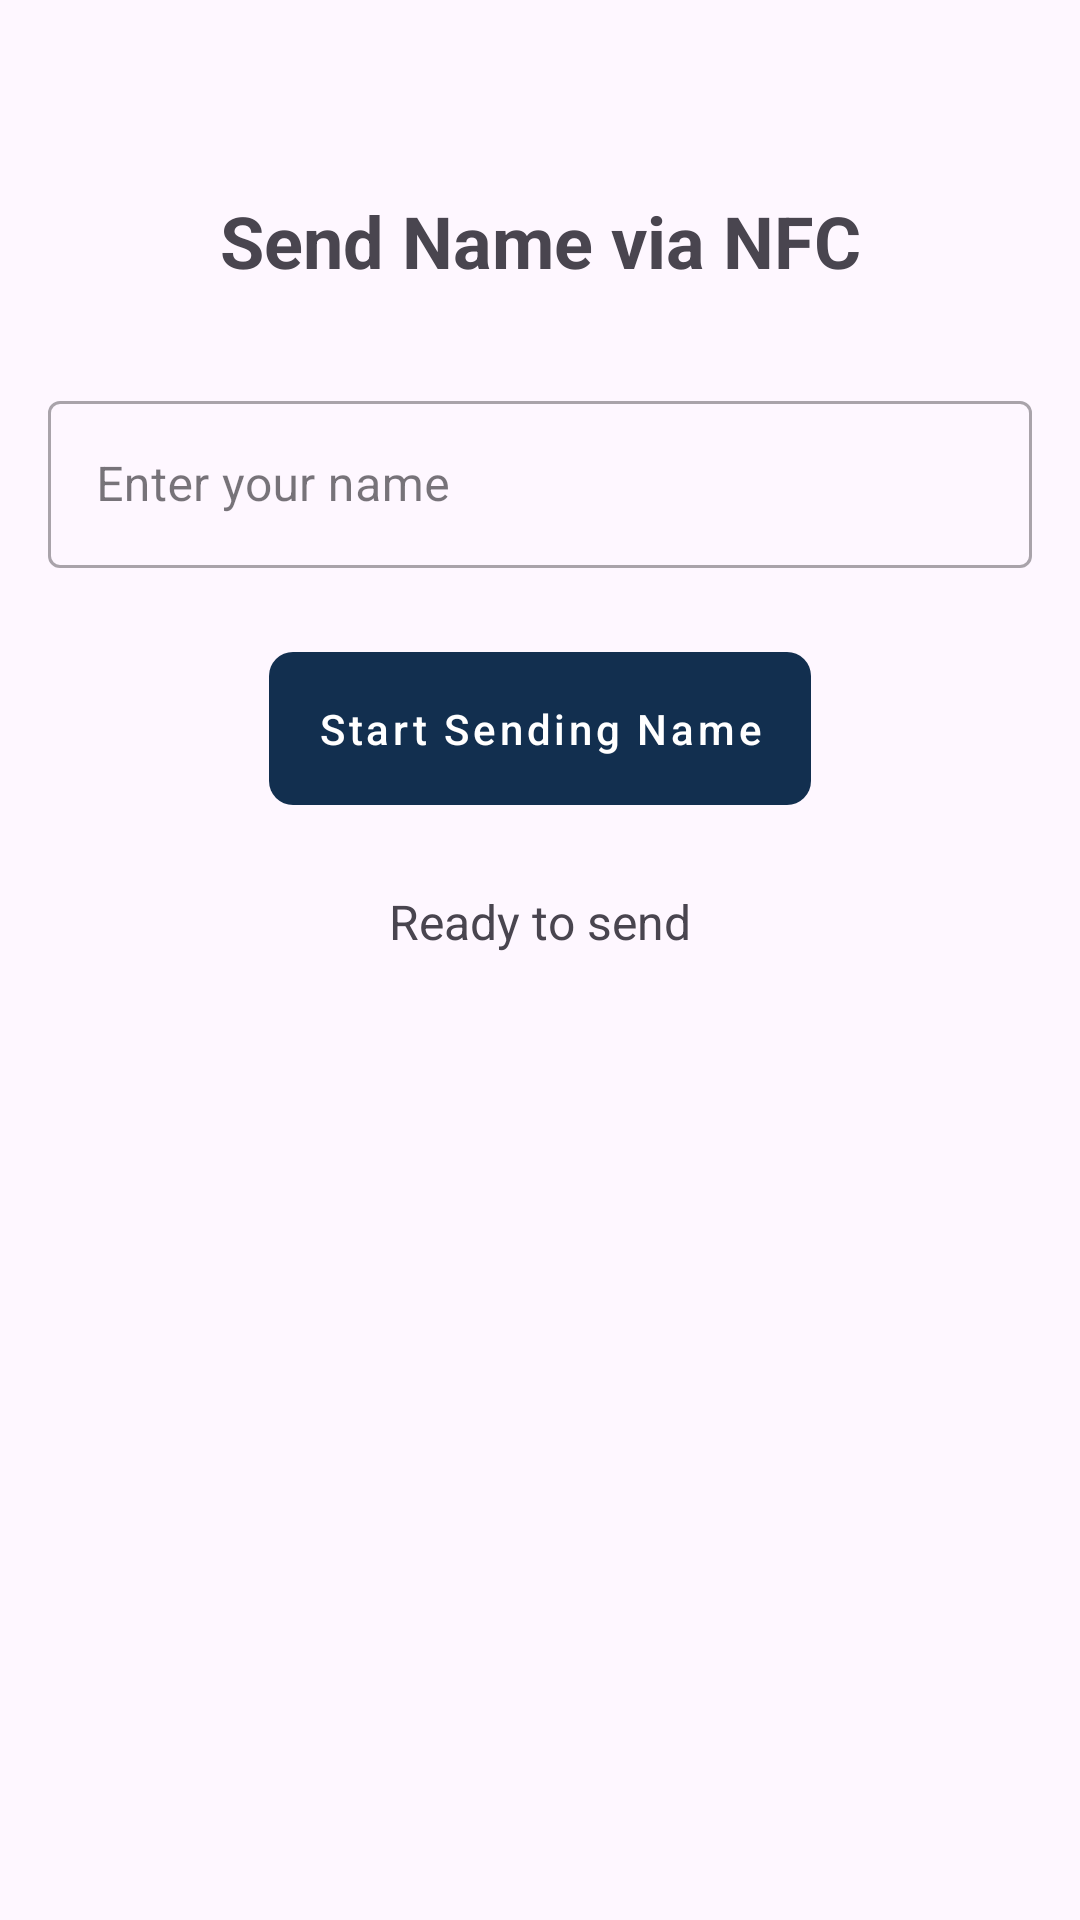

Here is an Android app screen rendered from its layout file. Give the layout XML and the strings, colors and styles it references.
<!-- AndroidManifest.xml: application theme Theme.MyApplication -->
<!-- res/layout/activity_name_hce.xml -->
<?xml version="1.0" encoding="utf-8"?>
<androidx.constraintlayout.widget.ConstraintLayout xmlns:android="http://schemas.android.com/apk/res/android"
    xmlns:app="http://schemas.android.com/apk/res-auto"
    android:layout_width="match_parent"
    android:layout_height="match_parent"
    android:padding="16dp">

    <TextView
        android:id="@+id/titleTextView"
        android:layout_width="wrap_content"
        android:layout_height="wrap_content"
        android:text="Send Name via NFC"
        android:textSize="24sp"
        android:textStyle="bold"
        android:layout_marginTop="48dp"
        app:layout_constraintEnd_toEndOf="parent"
        app:layout_constraintStart_toStartOf="parent"
        app:layout_constraintTop_toTopOf="parent" />

    <com.google.android.material.textfield.TextInputLayout
        android:id="@+id/nameInputLayout"
        android:layout_width="match_parent"
        android:layout_height="wrap_content"
        android:layout_marginTop="32dp"
        android:hint="Enter your name"
        style="@style/Widget.MaterialComponents.TextInputLayout.OutlinedBox"
        app:layout_constraintTop_toBottomOf="@id/titleTextView">

        <com.google.android.material.textfield.TextInputEditText
            android:id="@+id/nameEditText"
            android:layout_width="match_parent"
            android:layout_height="wrap_content"
            android:inputType="textPersonName"
            android:maxLines="1" />

    </com.google.android.material.textfield.TextInputLayout>

    <Button
        android:id="@+id/startNameHceButton"
        android:layout_width="wrap_content"
        android:layout_height="wrap_content"
        android:text="Start Sending Name"
        android:layout_marginTop="24dp"
        app:layout_constraintTop_toBottomOf="@id/nameInputLayout"
        app:layout_constraintStart_toStartOf="parent"
        app:layout_constraintEnd_toEndOf="parent" />

    <TextView
        android:id="@+id/statusTextView"
        android:layout_width="wrap_content"
        android:layout_height="wrap_content"
        android:layout_marginTop="24dp"
        android:text="Ready to send"
        android:textSize="16sp"
        app:layout_constraintTop_toBottomOf="@id/startNameHceButton"
        app:layout_constraintStart_toStartOf="parent"
        app:layout_constraintEnd_toEndOf="parent" />

</androidx.constraintlayout.widget.ConstraintLayout>
<!-- resources referenced by this layout -->
<resources>
  <style name="Theme.MyApplication" parent="Base.Theme.MyApplication" />
  <style name="Base.Theme.MyApplication" parent="Theme.Material3.DayNight.NoActionBar">
          
          <item name="colorPrimary">#122F4F</item>
          <item name="colorPrimaryContainer">#122F4F</item>
          <item name="colorOnPrimary">@android:color/white</item>
          <item name="colorOnPrimaryContainer">@android:color/white</item>
          
          
          <item name="buttonStyle">@style/CustomButtonStyle</item>
          <item name="materialButtonStyle">@style/CustomButtonStyle</item>
      </style>
  <style name="CustomButtonStyle" parent="Widget.Material3.Button">
          <item name="backgroundTint">#122F4F</item>
          <item name="android:textColor">@android:color/white</item>
          <item name="android:textAllCaps">false</item>
          <item name="android:padding">16dp</item>
          <item name="cornerRadius">8dp</item>
          <item name="android:textAppearance">@style/TextAppearance.MaterialComponents.Button</item>
      </style>
</resources>
